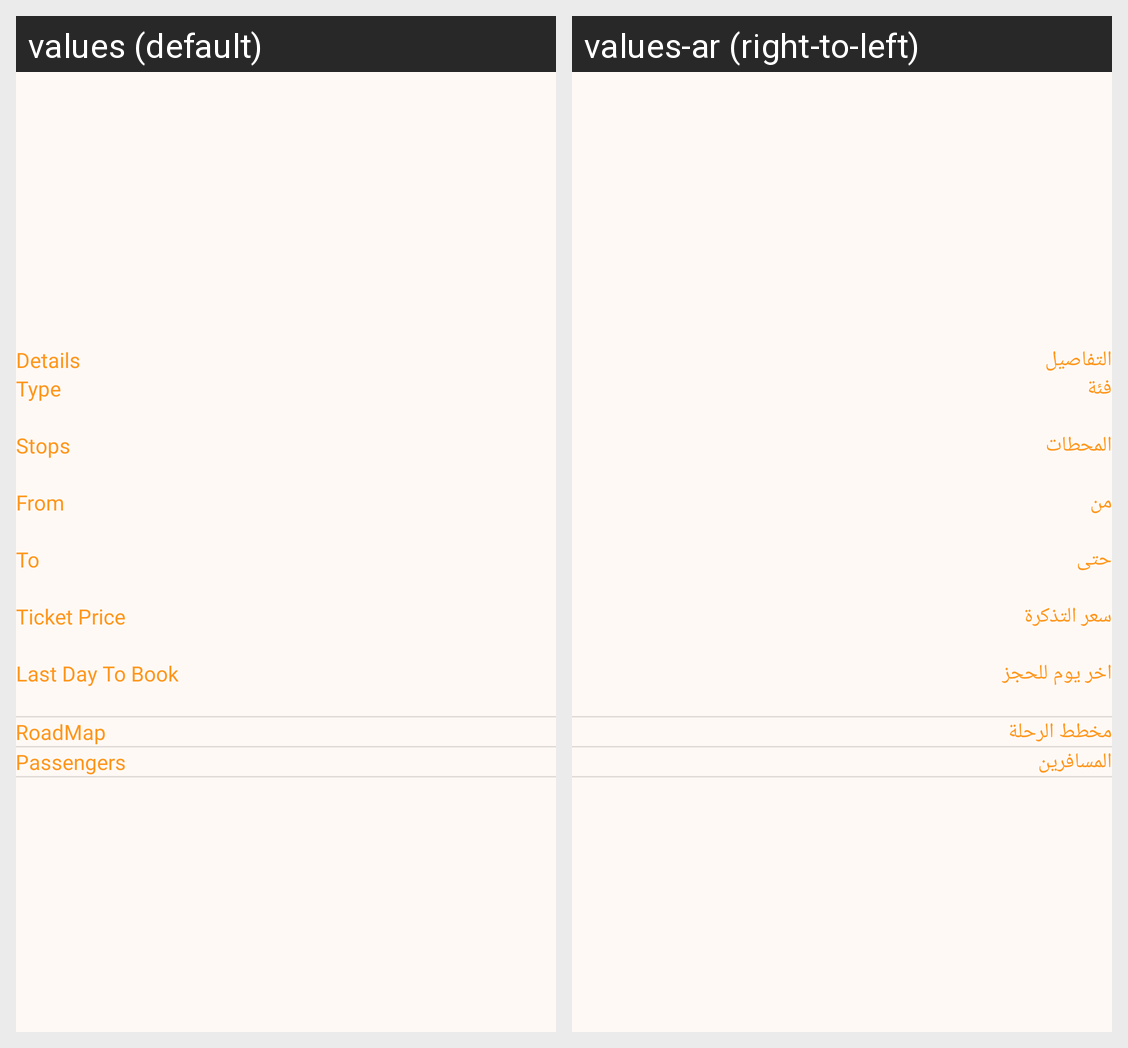

Strings drawn on this Android screen and how each of the app's shown locales translates them:
Android screen res/layout/fragment_upcoming_trip_details.xml rendered under 2 locales, left to right: values (default), values-ar (right-to-left). Device: Nexus 5 (rendered at 1080×1920; each locale shown at half size, 540×960, under a caption strip naming it); theme Theme.DayOutOrganizer.
Strings drawn on this screen, with the default value and each locale's value (text and hints the layout hard-codes, and strings that could not be matched under every locale, appear in the picture but are not listed):

details
  values: Details
  values-ar: التفاصيل

type
  values: Type
  values-ar: فئة

stops
  values: Stops
  values-ar: المحطات

from
  values: From
  values-ar: من

to
  values: To
  values-ar: حتى

ticket_price
  values: Ticket Price
  values-ar: سعر التذكرة

last_day_to_book
  values: Last Day To Book
  values-ar: اخر يوم للحجز

road_map
  values: RoadMap
  values-ar: مخطط الرحلة

passengers
  values: Passengers
  values-ar: المسافرين
